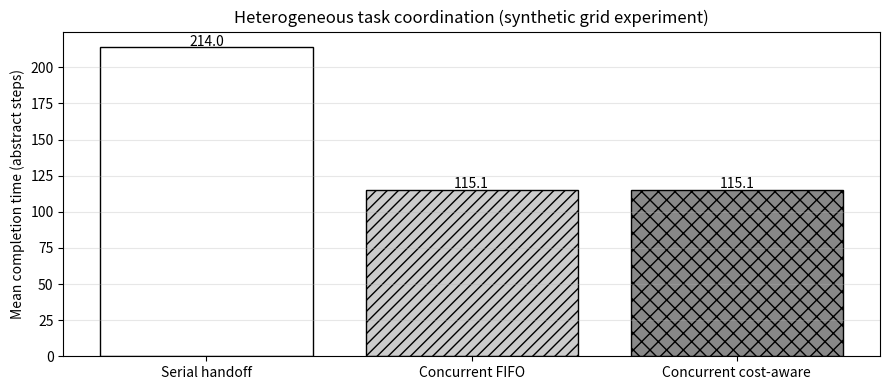

Here is the Python script that generated this plot:
#!/usr/bin/env python3
"""Project 12 -- Advanced multi-robot coordination demo (SYNTHETIC SOFTWARE).

Compared with the original one-object grid demo, this file introduces:
  * THREE goal objects and a dependency graph: FIND -> REACH -> PICK -> DELIVER;
  * heterogeneous skill restrictions (Go2-like scout vs R1-like executor);
  * an explicit asynchronous observation message bus with per-message latency;
  * timestamp-aware shared memory, invalidation, and live replanning;
  * concurrent exploration and manipulation, plus cost-aware job scheduling;
  * matched-seed comparisons of serial, concurrent FIFO and concurrent cost.

The cost-based scheduler is a simple heuristic; it can make the same choice as
FIFO if only one target has been observed. No learned planner is claimed.

Important limitations: grid-world sensing is deterministic within a radius, robot
navigation is shortest-path grid movement, and picking/delivering are abstract
state transitions. NO VLA, ROS, Unitree dynamics, grasp physics or real data.

Examples:
    python Project12_Advanced_Coordination_Demo.py --episodes 100
    python Project12_Advanced_Coordination_Demo.py --seed 24007 --visualize
    python Project12_Advanced_Coordination_Demo.py --seed 24007 --gif

Requires only Python stdlib for simulation; matplotlib + pillow for plots/GIF.
"""
from __future__ import annotations

import argparse
import csv
import heapq
import random
from collections import deque
from dataclasses import dataclass, field
from functools import lru_cache
from pathlib import Path
from statistics import mean
from typing import Optional

SIDE = 9
BASE = (0, 0)
# Static test geometry, not a calibrated map of a real lab.
WALLS = frozenset({(4, 0), (4, 1), (4, 2), (4, 4), (4, 5), (2, 5), (6, 3)})
OBJECTS = ('bottle', 'cup', 'book')
POLICIES = ('serial', 'concurrent_fifo', 'concurrent_cost')
SENSE_RADIUS = 1
MAX_STEPS = 500


def neighbors(p):
    x, y = p
    for q in ((x+1, y), (x-1, y), (x, y+1), (x, y-1)):
        if 0 <= q[0] < SIDE and 0 <= q[1] < SIDE and q not in WALLS:
            yield q


@lru_cache(None)
def path(a, b):
    """Shortest legal grid route, including start and end. Empty if disconnected."""
    if a == b:
        return (a,)
    queue = deque([a]); prev = {a: None}
    while queue:
        u = queue.popleft()
        for v in neighbors(u):
            if v in prev:
                continue
            prev[v] = u
            if v == b:
                result = [b]; p = b
                while prev[p] is not None:
                    p = prev[p]; result.append(p)
                return tuple(reversed(result))
            queue.append(v)
    return ()


def distance(a,b):
    p = path(a,b)
    return len(p)-1 if p else 99999


CELLS = [(x,y) for y in range(SIDE) for x in range(SIDE) if (x,y) not in WALLS]
SWEEP = [p for y in range(SIDE)
         for x in (range(SIDE) if y%2==0 else range(SIDE-1,-1,-1))
         if (p:=(x,y)) not in WALLS]


@dataclass(frozen=True)
class Scenario:
    seed: int
    initial: dict
    final: dict
    relocated: dict
    latency: dict


def scenario(seed):
    rng = random.Random(seed)
    available = [p for p in CELLS if p != BASE and distance(BASE,p) < 99999]
    chosen = rng.sample(available, len(OBJECTS))
    initial = dict(zip(OBJECTS, chosen))
    final = initial.copy(); relocated = {}
    for name in OBJECTS:
        relocated[name] = rng.random() < 0.35
        if relocated[name]:
            final[name] = rng.choice([p for p in available if p not in chosen and p not in final.values()])
    latency = {name: rng.randint(0, 4) for name in OBJECTS}
    return Scenario(seed,initial,final,relocated,latency)


@dataclass(frozen=True)
class Report:
    object_id: str
    position: tuple
    observed_t: int
    arrival_t: int
    sender: str = 'Go2'


@dataclass
class Record:
    position: tuple
    observed_t: int
    valid: bool = True
    source: str = 'Go2'


class Blackboard:
    def __init__(self):
        self.map: dict[str,Record] = {}
        self.accepted = 0
        self.rejected_stale = 0
        self.invalidations = 0

    def receive(self, report):
        old = self.map.get(report.object_id)
        if old is not None and report.observed_t <= old.observed_t:
            self.rejected_stale += 1
            return False
        self.map[report.object_id] = Record(report.position,report.observed_t,True,report.sender)
        self.accepted += 1
        return True

    def invalidate(self, name):
        if name in self.map and self.map[name].valid:
            self.map[name].valid = False
            self.invalidations += 1


@dataclass
class Robot:
    name: str
    skills: frozenset
    pos: tuple = BASE
    steps: int = 0
    trajectory: list = field(default_factory=lambda:[BASE])

    def move_one(self, target):
        route = path(self.pos,target)
        if len(route)>1:
            self.pos=route[1]; self.steps += 1
            self.trajectory.append(self.pos)
            return True
        return False


class Coordinator:
    def __init__(self, mode, scen):
        self.mode = mode; self.scen = scen
        self.now = 0
        self.go2 = Robot('Go2',frozenset({'explore','observe','publish'}))
        self.r1 = Robot('R1',frozenset({'navigate','pick','deliver'}))
        self.memory = Blackboard()
        self.mailbox=[]
        self.mail_serial=0
        self.log=[]
        self.frames=[]
        self.states={name: {'find':'pending','reach':'pending','pick':'pending','deliver':'pending'} for name in OBJECTS}
        self.initial_seen=set()
        self.last_published={}
        self.world_pos=scen.initial.copy()
        self.go2_route_index=0
        self.go2_active_object=OBJECTS[0] if mode=='serial' else None
        self.scout_pause=False
        self.current_job=None
        self.r1_phase='idle'
        self.goal=None
        self.carrying=None
        self.completed=[]
        self.failures=0
        self.replans=0
        self.published=0
        self.motion_time=0
        self.delivery_times=[]
        self.world_moves=0
        self._record('Initialise','Tasks: locate, reach, pick and deliver THREE objects')

    def _record(self,event, note):
        self.log.append({'time':self.now,'event':event,'detail':note,
                         'go2':self.go2.pos,'r1':self.r1.pos,'memory':{k:(v.position,v.valid) for k,v in self.memory.map.items()}})

    def snapshot(self):
        self.frames.append({'time':self.now,'go2':self.go2.pos,'r1':self.r1.pos,
                            'world':self.world_pos.copy(),
                            'memory':{k:(v.position,v.valid) for k,v in self.memory.map.items()},
                            'current_job':self.current_job, 'phase':self.r1_phase,
                            'delivered':tuple(self.completed), 'events':self.log[-1]['detail'] if self.log else ''})

    def send(self,name,pos):
        # Send the source observation, not the true final position.
        latency=self.scen.latency[name]
        packet=Report(name,pos,self.now,self.now+latency)
        self.mail_serial += 1
        heapq.heappush(self.mailbox,(packet.arrival_t,self.mail_serial,packet))
        self.published += 1
        self.last_published[name]=pos
        self._record('Publish',f'Go2 sends {name}@{pos}; latency={latency} steps')
        if name not in self.initial_seen:
            self.initial_seen.add(name)
            if self.scen.relocated[name]:
                self.world_pos[name]=self.scen.final[name]
                self.world_moves += 1
                self._record('Environment change',f'{name} relocated AFTER first observation; no robot notification')

    def deliver_messages(self):
        while self.mailbox and self.mailbox[0][0]<=self.now:
            _,_,msg=heapq.heappop(self.mailbox)
            if self.memory.receive(msg):
                self.states[msg.object_id]['find']='success'
                self._record('Memory update',f'Shared memory accepted {msg.object_id}@{msg.position} (observed t={msg.observed_t})')
            else:
                self._record('Stale rejection',f'Shared memory ignored older {msg.object_id} packet')

    def visible_to_go2(self,name):
        return distance(self.go2.pos,self.world_pos[name])<=SENSE_RADIUS

    def scout_allowed(self):
        if len(self.completed)==len(OBJECTS): return False
        if self.mode!='serial': return True
        if self.go2_active_object in self.completed:
            remaining=[n for n in OBJECTS if n not in self.completed]
            self.go2_active_object=remaining[0] if remaining else None
            self.scout_pause=False
        return not self.scout_pause

    def scout_tick(self):
        if not self.scout_allowed(): return
        if self.mode=='serial':
            targets=[self.go2_active_object] if self.go2_active_object else []
        else:
            targets=[x for x in OBJECTS if x not in self.completed]
        # Observation only within local sensing radius. The planner has NO direct target coordinates.
        for name in targets:
            if self.visible_to_go2(name) and self.last_published.get(name)!=self.world_pos[name]:
                self.send(name,self.world_pos[name])
                if self.mode=='serial':
                    self.scout_pause=True
                    break
        if not self.scout_allowed(): return
        # Sweep all reachable grid cells via legal shortest routes between sweep waypoints.
        for _ in range(len(SWEEP)):
            dest=SWEEP[self.go2_route_index%len(SWEEP)]
            if self.go2.pos != dest:
                self.go2.move_one(dest)
                break
            self.go2_route_index += 1
        # Sensor fires again at next tick; time advances synchronously for both robots.

    def ready_jobs(self):
        return [n for n in OBJECTS if n not in self.completed and n!=self.carrying
                and n!=self.current_job and n in self.memory.map and self.memory.map[n].valid]

    def choose_job(self):
        jobs=self.ready_jobs()
        if not jobs: return None
        if self.mode!='concurrent_cost':
            return min(jobs,key=lambda n:(self.memory.map[n].observed_t,OBJECTS.index(n)))
        # Concrete planning objective: R1's estimated route to the object + delivery base.
        return min(jobs,key=lambda n:(distance(self.r1.pos,self.memory.map[n].position)+
                                       distance(self.memory.map[n].position,BASE), n))

    def start_job(self,name):
        assert 'navigate' in self.r1.skills
        self.current_job=name
        self.r1_phase='approach'
        self.states[name]['reach']='active'
        self.goal=self.memory.map[name].position
        self._record('Assign',f'Coordinator assigns R1: reach {name}@{self.goal}')

    def fail_job(self,name):
        self.failures += 1
        self.states[name]['reach']='failed'
        self.memory.invalidate(name)
        self._record('Failure',f'R1 finds no {name} at {self.r1.pos}; invalidate memory; request Go2 re-observation')
        self.current_job=None;self.goal=None;self.r1_phase='idle'
        self.replans += 1
        self.last_published.pop(name,None)
        if self.mode=='serial':self.scout_pause=False

    def executor_tick(self):
        if self.r1_phase=='idle':
            job=self.choose_job()
            if job is not None:self.start_job(job)
        if self.r1_phase=='approach':
            name=self.current_job
            memory=self.memory.map.get(name)
            if memory is not None and memory.valid and memory.position != self.goal:
                self.goal=memory.position
                self.replans+=1
                self._record('Replan',f'R1 updates {name} destination from new shared-memory observation')
            if self.goal is not None and self.r1.pos!=self.goal:
                self.r1.move_one(self.goal)
            if self.goal is not None and self.r1.pos==self.goal:
                # This is an ABSTRACT verification/pick outcome, not Unitree manipulation.
                if self.world_pos[name] != self.r1.pos:
                    self.fail_job(name)
                else:
                    assert 'pick' in self.r1.skills
                    self.states[name]['reach']='success'
                    self.states[name]['pick']='success'
                    self.carrying=name
                    self.r1_phase='deliver'
                    self._record('Pick',f'R1 symbolically picks up {name} at {self.r1.pos}')
        elif self.r1_phase=='deliver':
            name=self.carrying
            if self.r1.pos!=BASE:
                self.r1.move_one(BASE)
            if self.r1.pos==BASE:
                assert 'deliver' in self.r1.skills
                self.states[name]['deliver']='success'
                self.completed.append(name)
                self.delivery_times.append(self.now)
                self._record('Deliver',f'R1 delivered {name}; {len(self.completed)}/{len(OBJECTS)} completed')
                self.carrying=None;self.current_job=None;self.goal=None
                self.r1_phase='idle'

    def run(self,keep_frames=False):
        for t in range(MAX_STEPS):
            self.now=t
            self.deliver_messages()
            # Simultaneous actions in the same step, one move per robot.
            self.executor_tick()
            self.scout_tick()
            # Important for latency=0: deliver newly created report after scout tick too.
            self.deliver_messages()
            if keep_frames:self.snapshot()
            if len(self.completed)==len(OBJECTS):break
        success=int(len(self.completed)==len(OBJECTS))
        makespan=self.now+1
        return {'seed':self.scen.seed,'policy':self.mode,'success':success,
                'delivered':len(self.completed),'makespan':makespan,
                'r1_steps':self.r1.steps,'go2_steps':self.go2.steps,
                'team_steps':self.r1.steps+self.go2.steps,
                'messages':self.published,'failures':self.failures,
                'replans':self.replans,'relocations':sum(self.scen.relocated.values()),
                'stale_rejections':self.memory.rejected_stale}


def compare(episodes, start, output):
    rows=[]
    for i in range(episodes):
        sc=scenario(start+i)
        for policy in POLICIES:
            c=Coordinator(policy,sc)
            rows.append(c.run())
    summary=[]
    for policy in POLICIES:
        subs=[r for r in rows if r['policy']==policy]
        summary.append({'policy':policy,'episodes':len(subs),
                        'task_success_pct':100*mean(x['success'] for x in subs),
                        'mean_makespan':mean(x['makespan'] for x in subs),
                        'mean_team_steps':mean(x['team_steps'] for x in subs),
                        'mean_r1_steps':mean(x['r1_steps'] for x in subs),
                        'mean_go2_steps':mean(x['go2_steps'] for x in subs),
                        'mean_messages':mean(x['messages'] for x in subs),
                        'mean_failures':mean(x['failures'] for x in subs),
                        'mean_replans':mean(x['replans'] for x in subs)})
    output.mkdir(parents=True,exist_ok=True)
    for fname,data in [('advanced_episode_results.csv',rows),('advanced_summary.csv',summary)]:
        with (output/fname).open('w',newline='',encoding='utf-8') as f:
            writer=csv.DictWriter(f,fieldnames=list(data[0]));writer.writeheader();writer.writerows(data)
    return rows,summary


def plot_summary(summary,output):
    import matplotlib.pyplot as plt
    names=['Serial handoff','Concurrent FIFO','Concurrent cost-aware']
    fig, ax=plt.subplots(figsize=(9,4))
    x=list(range(len(names)))
    vals=[v['mean_makespan'] for v in summary]
    bars=ax.bar(x,vals,color=['white','#cccccc','#888888'],edgecolor='black')
    for bar,hatch in zip(bars,('', '///', 'xx')): bar.set_hatch(hatch)
    for n,v in zip(x,vals):ax.text(n,v+1,f'{v:.1f}',ha='center',fontsize=10)
    ax.set_xticks(x,names);ax.set_ylabel('Mean completion time (abstract steps)')
    ax.set_title('Heterogeneous task coordination (synthetic grid experiment)')
    ax.grid(axis='y',alpha=.3);fig.tight_layout()
    path_out=output/'advanced_makespan.png'; fig.savefig(path_out,dpi=170);plt.close(fig)
    return path_out


def visualize(c, save_path, show, fps=8):
    """Animation of the REAL event trace emitted by this synthetic simulator."""
    try:
        import matplotlib.pyplot as plt
        from matplotlib.animation import FuncAnimation, PillowWriter
        from matplotlib.patches import Rectangle
    except ImportError as e:
        raise RuntimeError('Visualisation requires: pip install matplotlib pillow') from e
    if not c.frames:
        raise ValueError('Run Coordinator.run(keep_frames=True) first')

    fig,(ax,info)=plt.subplots(1,2,figsize=(11.5,6.3),gridspec_kw={'width_ratios':[1.15,1]})
    ax.set_xlim(-.5,SIDE-.5); ax.set_ylim(-.5,SIDE-.5)
    ax.set_aspect('equal'); ax.set_xticks(range(SIDE)); ax.set_yticks(range(SIDE))
    ax.grid(alpha=.17)
    for x,y in WALLS:
        ax.add_patch(Rectangle((x-.5,y-.5),1,1,facecolor='#666',edgecolor='#222'))
    ax.plot(BASE[0],BASE[1],'D',color='black',markersize=9,label='Delivery base')
    go,=ax.plot([],[],'o',color='#1f77b4',markersize=12,label='Go2-like scout')
    r1,=ax.plot([],[],'s',color='#ed7d31',markersize=11,label='R1-like executor')
    target,=ax.plot([],[],'*',color='#bc4141',markersize=14,label='True objects (viewer only)')
    mem,=ax.plot([],[],'x',color='#222',markersize=11,mew=2,label='Shared-memory targets')
    ax.legend(loc='upper right',fontsize=7,framealpha=.93)
    ax.set_title('Synthetic Go2 / R1 grid-world',fontsize=12)
    info.axis('off')
    status=info.text(0,1,'',va='top',ha='left',fontsize=11,fontfamily='monospace',linespacing=1.55)
    fig.text(.05,.035,'Ground truth is shown for the viewer; the coordinator receives only observation messages.',fontsize=9)
    texts={name:ax.text(0,0,'',fontsize=9,color='#7f2525',fontweight='bold') for name in OBJECTS}

    def render(i):
        s=c.frames[i]
        go.set_data([s['go2'][0]],[s['go2'][1]])
        r1.set_data([s['r1'][0]],[s['r1'][1]])
        remaining=[(name,p) for name,p in s['world'].items() if name not in s['delivered']]
        target.set_data([p[0] for _,p in remaining],[p[1] for _,p in remaining])
        known=[p for name,(p,valid) in s['memory'].items() if valid and name not in s['delivered']]
        mem.set_data([p[0] for p in known],[p[1] for p in known])
        for name,label in texts.items():
            q=s['world'][name]
            label.set_position((q[0]+.2,q[1]+.12))
            label.set_text('' if name in s['delivered'] else name)
        objects='\n'.join(f" {name:<7} {'DELIVERED' if name in s['delivered'] else ('known' if name in s['memory'] and s['memory'][name][1] else 'unknown')}" for name in OBJECTS)
        status.set_text(f"t = {s['time']}  |  {c.mode}\n"
                        f"----------------------------------\n"
                        f"Go2  {str(s['go2']):<8}  [explore / observe]\n"
                        f"R1   {str(s['r1']):<8}  [{s['phase']}]\n\n"
                        f"TASK GRAPH per object:\n"
                        f"  FIND -> REACH -> PICK -> DELIVER\n\n"
                        f"SHARED MEMORY STATUS:\n{objects}\n\n"
                        f"Current R1 job: {s['current_job'] or '-'}\n"
                        f"Delivered: {len(s['delivered'])}/{len(OBJECTS)}\n\n"
                        f"Latest event:\n{s['events'][:48]}\n{s['events'][48:96]}")
        return (go,r1,target,mem,status,*texts.values())

    stride=max(1,len(c.frames)//180)
    ids=list(range(0,len(c.frames),stride))
    if ids[-1]!=len(c.frames)-1:
        ids.append(len(c.frames)-1)
    anim=FuncAnimation(fig,render,frames=ids,interval=1000/fps,blit=False,repeat=False)
    fig.subplots_adjust(left=.045,right=.985,bottom=.14,top=.93,wspace=.15)
    if save_path:
        out=Path(save_path);out.parent.mkdir(parents=True,exist_ok=True)
        anim.save(out,writer=PillowWriter(fps=fps))
        print(f'Animation saved: {out} ({len(ids)} frames)')
    if show:
        plt.show()
    else:
        plt.close(fig)


def check():
    assert all(distance(BASE,p)<99999 for p in CELLS)
    for seed in (100,101,102,103,104):
        sc=scenario(seed)
        assert all(sc.initial[k]!=sc.final[k] for k in OBJECTS if sc.relocated[k])
        for p in POLICIES:
            run=Coordinator(p,sc)
            report=run.run()
            assert report['delivered']<=len(OBJECTS)
            assert report['messages']>=0
            assert len(run.completed)==len(set(run.completed))
            if report['success']:
                assert all(run.states[k]['deliver']=='success' for k in OBJECTS)
            assert run.r1.skills != run.go2.skills
    # Verify timestamp ordering is by observation time, not delivery time.
    mem=Blackboard()
    assert mem.receive(Report('bottle',(5,3),10,12))
    assert not mem.receive(Report('bottle',(1,1),7,15))
    assert mem.map['bottle'].position==(5,3)
    print('Basic correctness checks: PASS')


def main():
    p=argparse.ArgumentParser(description=__doc__)
    p.add_argument('--episodes',type=int,default=100)
    p.add_argument('--seed',type=int,default=24003)
    p.add_argument('--out',type=Path,default=Path('advanced_results'))
    p.add_argument('--visualize',action='store_true',help='show one simulated episode in an interactive window')
    p.add_argument('--gif',action='store_true',help='save a GIF of one simulated episode')
    p.add_argument('--policy',choices=POLICIES,default='concurrent_cost')
    args=p.parse_args()
    if args.episodes<1:p.error('--episodes must be positive')
    check()
    _,s=compare(args.episodes,args.seed,args.out)
    print('Policy               Success%    Makespan   Team steps   R1 steps   Messages')
    for x in s:
        print(f"{x['policy']:<21} {x['task_success_pct']:7.1f} {x['mean_makespan']:11.1f} "
              f"{x['mean_team_steps']:12.1f} {x['mean_r1_steps']:10.1f} {x['mean_messages']:10.2f}")
    try:print('Summary plot:',plot_summary(s,args.out))
    except ImportError:print('matplotlib not installed; CSV results saved (pip install matplotlib pillow)')
    if args.visualize or args.gif:
        c=Coordinator(args.policy,scenario(args.seed))
        result=c.run(keep_frames=True)
        print('Illustrative episode:',result)
        for e in c.log:
            if e['event'] in ('Publish','Memory update','Failure','Deliver','Replan','Environment change'):
                print(f"  t={e['time']:3d} {e['event']:<19} {e['detail']}")
        visualize(c,args.out/(f'advanced_{args.policy}_seed{args.seed}.gif') if args.gif else None,args.visualize)


if __name__=='__main__':main()
